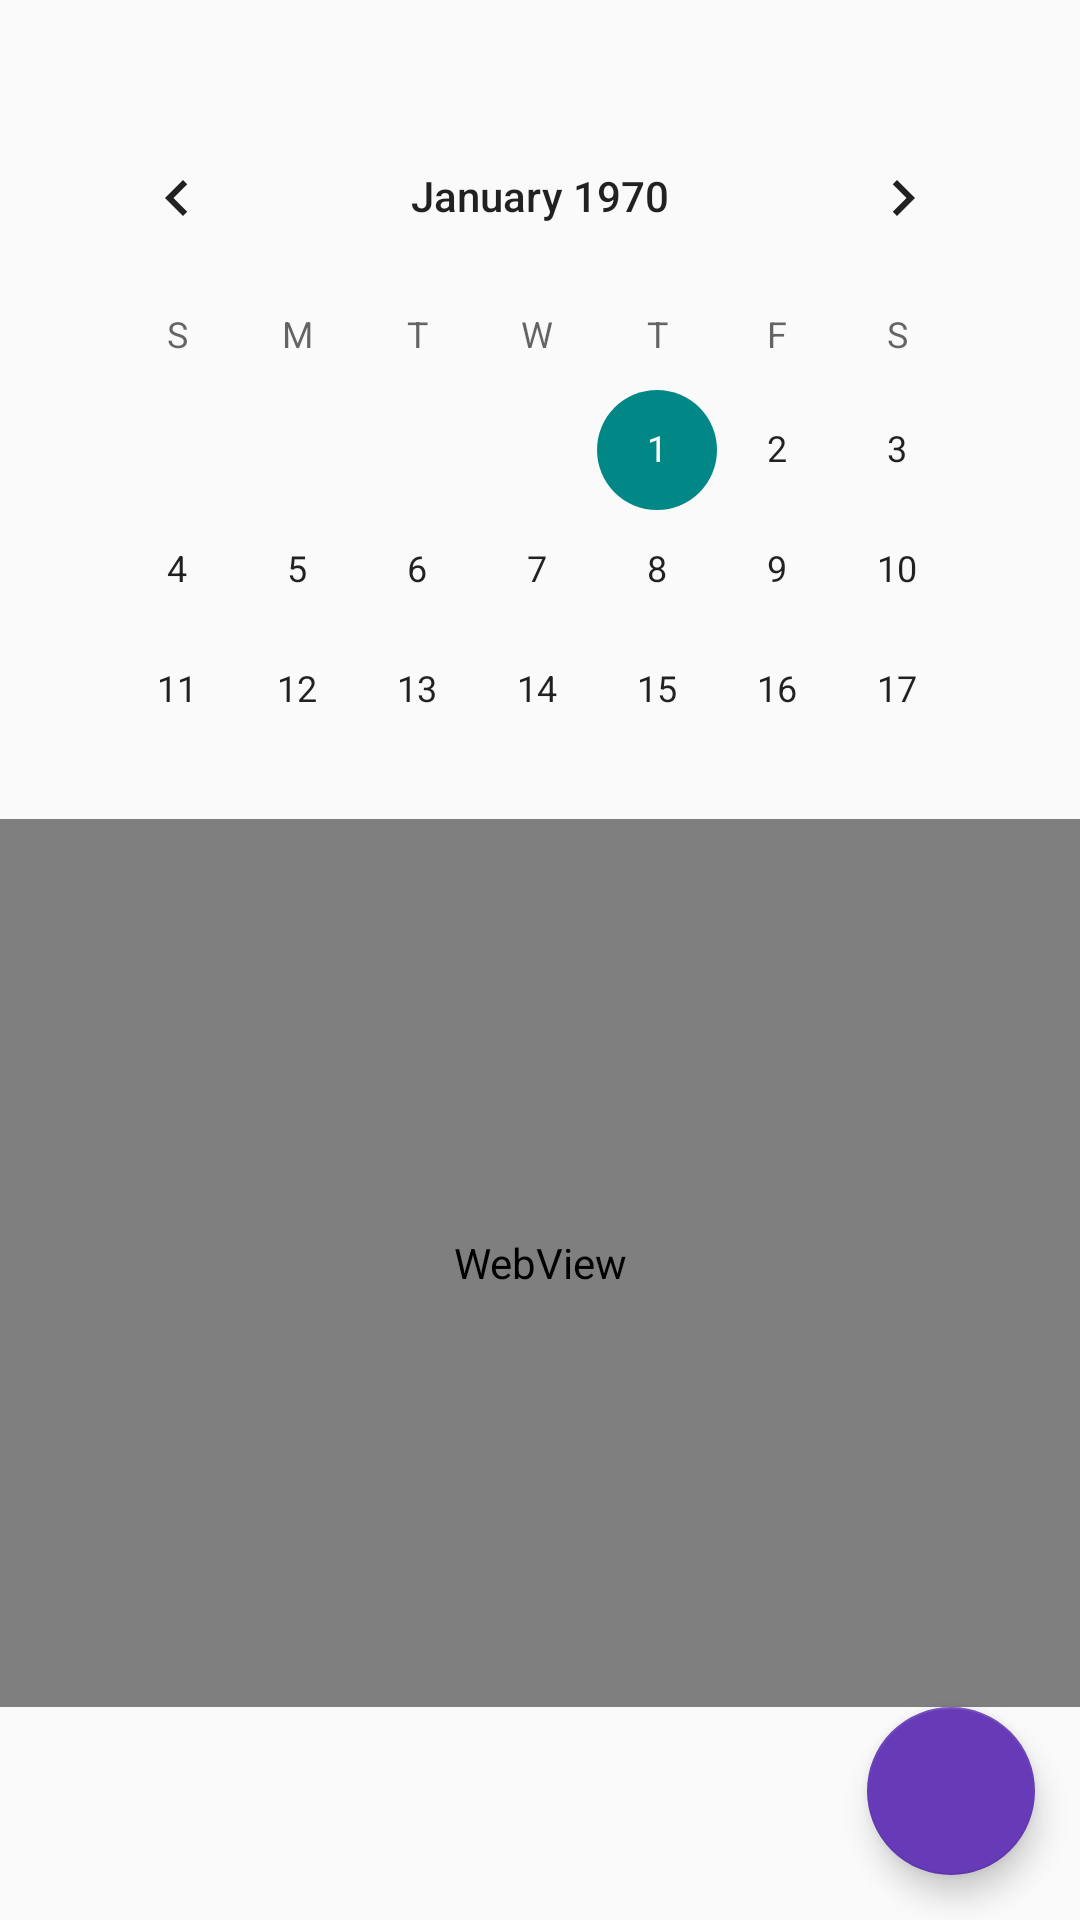

This screen was rendered from an Android layout file. Write that file and the resources it references.
<!-- AndroidManifest.xml: application theme AppTheme -->
<!-- res/layout/activity_actividades.xml -->
<?xml version="1.0" encoding="utf-8"?>
<androidx.constraintlayout.widget.ConstraintLayout xmlns:android="http://schemas.android.com/apk/res/android"
    xmlns:app="http://schemas.android.com/apk/res-auto"
    xmlns:tools="http://schemas.android.com/tools"
    android:layout_width="match_parent"
    android:layout_height="match_parent"
    tools:context=".ActividadesActivity">

    <com.google.android.material.floatingactionbutton.FloatingActionButton
        android:id="@+id/floatingAgregarActividad"
        style="@style/AgregarUnidadFABTheme"
        android:layout_width="wrap_content"
        android:layout_height="wrap_content"
        android:layout_margin="15dp"
        android:src="@drawable/ic_add"
        app:backgroundTint="@color/colorPrimary"
        app:layout_constraintBottom_toBottomOf="parent"
        app:layout_constraintEnd_toEndOf="parent" />


    <CalendarView
        android:id="@+id/calendarView"
        android:layout_width="322dp"
        android:layout_height="233dp"
        android:layout_marginTop="32dp"
        app:layout_constraintEnd_toEndOf="parent"
        app:layout_constraintStart_toStartOf="parent"
        app:layout_constraintTop_toTopOf="parent" />

    <WebView
        android:id="@+id/prueba"
        android:layout_width="0dp"
        android:layout_height="296dp"
        android:layout_marginTop="8dp"
        app:layout_constraintBottom_toTopOf="@+id/floatingAgregarActividad"
        app:layout_constraintEnd_toEndOf="parent"
        app:layout_constraintStart_toStartOf="parent"
        app:layout_constraintTop_toBottomOf="@+id/calendarView" />


</androidx.constraintlayout.widget.ConstraintLayout>
<!-- resources referenced by this layout -->
<resources>
  <color name="colorPrimary">#673AB7</color>
  <style name="AgregarUnidadFABTheme" parent="Theme.MaterialComponents.Light.NoActionBar">
          <item name="tint">@android:color/white</item>
      </style>
  <style name="AppTheme" parent="Theme.AppCompat.Light.DarkActionBar">
          
          <item name="colorPrimary">@color/colorPrimary</item>
          <item name="colorPrimaryDark">@color/colorPrimaryDark</item>
          <item name="colorAccent">@color/colorAccent</item>
      </style>
  <color name="colorPrimaryDark">#512DA8</color>
  <color name="colorAccent">#018786</color>
</resources>
